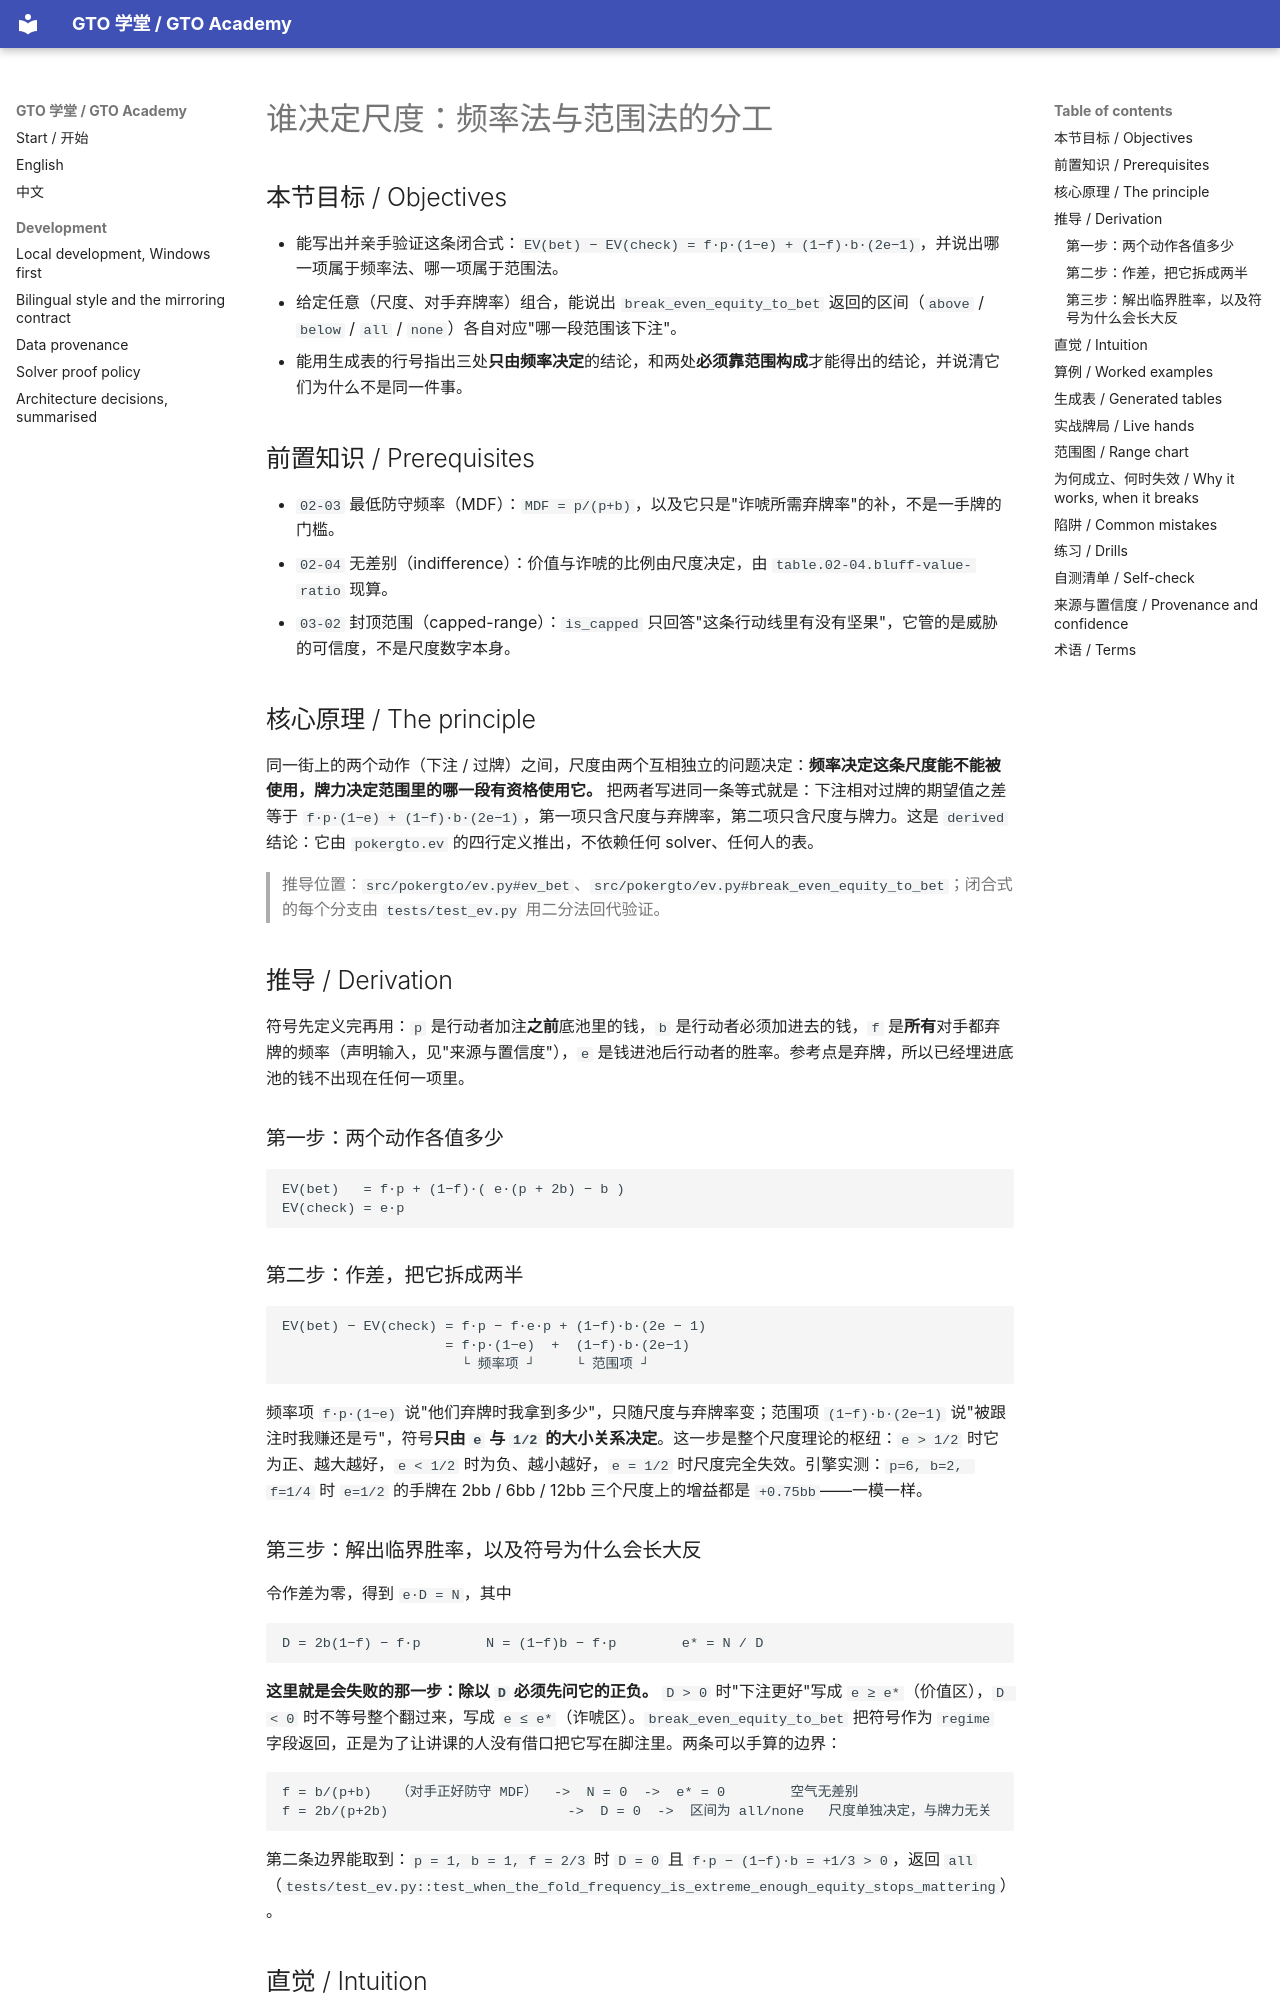

repository: RolandHuang17/texaspokerlearning · page: zh/04-bet-sizing/sizing-governance/index.html · generator: mkdocs

# 谁决定尺度：频率法与范围法的分工

<!-- hands: 2 -->
<!-- terms: frequency-approach,range-approach,betting-frequency,checking-frequency,bet-size,minimum-defense-frequency,fold-frequency,indifference,value-bet,bluff,combos,nut-advantage,capped-range -->

## 本节目标 / Objectives

- 能写出并亲手验证这条闭合式：`EV(bet) − EV(check) = f·p·(1−e) + (1−f)·b·(2e−1)`，并说出哪一项属于频率法、哪一项属于范围法。
- 给定任意（尺度、对手弃牌率）组合，能说出 `break_even_equity_to_bet` 返回的区间（`above` / `below` / `all` / `none`）各自对应"哪一段范围该下注"。
- 能用生成表的行号指出三处**只由频率决定**的结论，和两处**必须靠范围构成**才能得出的结论，并说清它们为什么不是同一件事。

## 前置知识 / Prerequisites

- `02-03` 最低防守频率（MDF）：`MDF = p/(p+b)`，以及它只是"诈唬所需弃牌率"的补，不是一手牌的门槛。
- `02-04` 无差别（indifference）：价值与诈唬的比例由尺度决定，由 `table.02-04.bluff-value-ratio` 现算。
- `03-02` 封顶范围（capped-range）：`is_capped` 只回答"这条行动线里有没有坚果"，它管的是威胁的可信度，不是尺度数字本身。

## 核心原理 / The principle

同一街上的两个动作（下注 / 过牌）之间，尺度由两个互相独立的问题决定：**频率决定这条尺度能不能被使用，牌力决定范围里的哪一段有资格使用它。**
把两者写进同一条等式就是：下注相对过牌的期望值之差等于 `f·p·(1−e) + (1−f)·b·(2e−1)`，第一项只含尺度与弃牌率，第二项只含尺度与牌力。这是 `derived` 结论：它由 `pokergto.ev` 的四行定义推出，不依赖任何 solver、任何人的表。

<!-- provenance: kind=derived verified=true -->
> 推导位置：`src/pokergto/ev.py#ev_bet`、`src/pokergto/ev.py#break_even_equity_to_bet`；闭合式的每个分支由 `tests/test_ev.py` 用二分法回代验证。

## 推导 / Derivation

符号先定义完再用：`p` 是行动者加注**之前**底池里的钱，`b` 是行动者必须加进去的钱，`f` 是**所有**对手都弃牌的频率（声明输入，见"来源与置信度"），`e` 是钱进池后行动者的胜率。参考点是弃牌，所以已经埋进底池的钱不出现在任何一项里。

### 第一步：两个动作各值多少

```
EV(bet)   = f·p + (1−f)·( e·(p + 2b) − b )
EV(check) = e·p
```

### 第二步：作差，把它拆成两半

```
EV(bet) − EV(check) = f·p − f·e·p + (1−f)·b·(2e − 1)
                    = f·p·(1−e)  +  (1−f)·b·(2e−1)
                      └ 频率项 ┘     └ 范围项 ┘
```

频率项 `f·p·(1−e)` 说"他们弃牌时我拿到多少"，只随尺度与弃牌率变；范围项 `(1−f)·b·(2e−1)` 说"被跟注时我赚还是亏"，符号**只由 `e` 与 `1/2` 的大小关系决定**。这一步是整个尺度理论的枢纽：`e > 1/2` 时它为正、越大越好，`e < 1/2` 时为负、越小越好，`e = 1/2` 时尺度完全失效。引擎实测：`p=6, b=2, f=1/4` 时 `e=1/2` 的手牌在 2bb / 6bb / 12bb 三个尺度上的增益都是 `+0.75bb`——一模一样。

### 第三步：解出临界胜率，以及符号为什么会长大反

令作差为零，得到 `e·D = N`，其中

```
D = 2b(1−f) − f·p        N = (1−f)b − f·p        e* = N / D
```

**这里就是会失败的那一步：除以 `D` 必须先问它的正负。** `D > 0` 时"下注更好"写成 `e ≥ e*`（价值区），`D < 0` 时不等号整个翻过来，写成 `e ≤ e*`（诈唬区）。`break_even_equity_to_bet` 把符号作为 `regime` 字段返回，正是为了让讲课的人没有借口把它写在脚注里。两条可以手算的边界：

```
f = b/(p+b)   （对手正好防守 MDF）  ->  N = 0  ->  e* = 0        空气无差别
f = 2b/(p+2b)                      ->  D = 0  ->  区间为 all/none   尺度单独决定，与牌力无关
```

第二条边界能取到：`p = 1, b = 1, f = 2/3` 时 `D = 0` 且 `f·p − (1−f)·b = +1/3 > 0`，返回 `all`（`tests/test_ev.py::test_when_the_fold_frequency_is_extreme_enough_equity_stops_mattering`）。

## 直觉 / Intuition

把这条等式读成两句话：

- **频率项是"能不能下"**：一个尺度是一张入场券，入场费是它所需的弃牌率。1/3 池只要 25%，2x 池要 66.67%（`python -m pokergto odds --pot 1`）。买不到这张券，这个尺度在这个局面就不存在。
- **范围项是"谁下"**：同一条尺度下，`e` 与 1/2 的关系决定你属于"越大越好"还是"越小越好"的那一半。这就是为什么"我的范围有优势所以小注"这类说法是坏的：范围优势不直接选尺度，它先决定范围里有多少手 `e > 1/2` 的牌，再由那些牌决定尺度。

心智模型：频率法是**天花板**，范围法是**住户名单**。天花板决定这栋楼能盖几层，名单决定谁住进去；把两者混为一谈，就会出现"我们的范围有优势，所以 1/3 池"这种两句正确的话拼出的错误结论。
